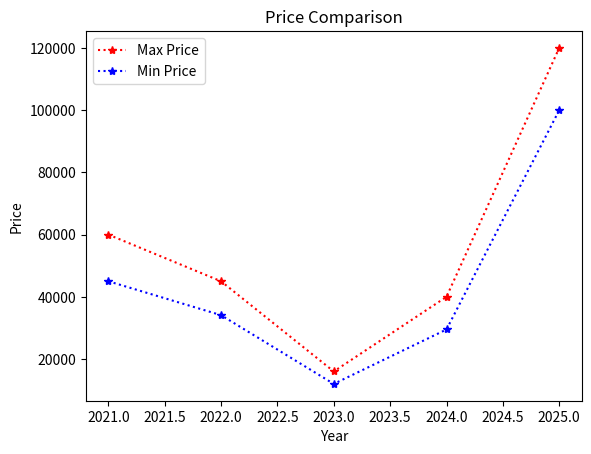

Python code for this plot: (Note: this script raises an exception after producing the figure.)
import matplotlib.pyplot as plt


year=[2021,2022,2023,2024,2025]
price_max=[60000,45000,16000,40000,120000]
price_min=[45000,34100,12000,29500,100000]

plt.plot(year,price_max,"r*:",label="Max Price")
plt.plot(year,price_min,"b*:",label="Min Price")

plt.title("Price Comparison")
plt.xlabel("Year")
plt.ylabel("Price")

plt.legend()

plt.savefig("./3_Matplotlib_Seaborn/Images/6_format_string.png")